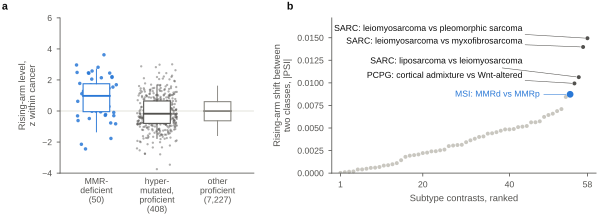

Source data for this figure (header and first rows):
panel, group, n_tumours, median_z, q25, q75, p05, p95, auroc, test, estimate, p, q, q_family, verdict, rank, abs_s, is_msi, above_msi
a, MMR- deficient, 50.0, 0.9752, -0.04403, 1.756, -1.344, 2.71, , , , , , , , , , , 
a, hyper- mutated, proficient, 408.0, -0.175, -0.797, 0.6459, -1.763, 1.677, , , , , , , , , , , 
a, other proficient, 7227, -0.002565, -0.6298, 0.6029, -1.581, 1.603, , , , , , , , , , , 
a, MMRd vs hypermutated MMRp, , , , , , , 0.7214, RP6a, 0.2214, 3.17173e-07, 3.80607e-06, BH within family RP (12 tests; D-77), supported, , , , 
b, PCPG_mRNA Pseudohypoxia vs Wnt-altered, , , , , , , , , , , , , , 1.0, 2.32577e-05, False, False
b, THCA Classical vs Follicular, , , , , , , , , , , , , , 2.0, 0.0001014, False, False
b, SARC MFS vs UPS, , , , , , , , , , , , , , 3.0, 0.0001556, False, False
b, LGG Astrocytoma vs Oligodendroglioma, , , , , , , , , , , , , , 4.0, 0.0001869, False, False
b, BRCA_PAM50 LumB vs Normal-like, , , , , , , , , , , , , , 5.0, 0.0004027, False, False
b, HNSC_HPV HPV-negative vs HPV-positive, , , , , , , , , , , , , , 6.0, 0.0004085, False, False
b, BRCA_PAM50 LumA vs LumB, , , , , , , , , , , , , , 7.0, 0.000484, False, False
b, BRCA Ductal vs Lobular, , , , , , , , , , , , , , 8.0, 0.0005782, False, False
b, STAD Diffuse vs Intestinal, , , , , , , , , , , , , , 9.0, 0.000603, False, False
b, STAD_TCGA CIN vs GS, , , , , , , , , , , , , , 10.0, 0.000675, False, False
b, PRAD_ETS ERG vs Other, , , , , , , , , , , , , , 11.0, 0.0008339, False, False
b, HNSC_mRNA Classical vs Mesenchymal, , , , , , , , , , , , , , 12.0, 0.0008757, False, False
b, PRAD_ETS ETV1 vs Other, , , , , , , , , , , , , , 13.0, 0.0009806, False, False
b, BRCA_PAM50 LumA vs Normal-like, , , , , , , , , , , , , , 14.0, 0.001106, False, False
b, LGG_IDH IDHmut-codel vs IDHmut-non-codel, , , , , , , , , , , , , , 15.0, 0.001429, False, False
b, UCEC_TCGA CN-high vs CN-low, , , , , , , , , , , , , , 16.0, 0.001803, False, False
b, PCPG_mRNA Kinase signaling vs Pseudohypo…, , , , , , , , , , , , , , 17.0, 0.001932, False, False
b, THCA Classical vs Tall cell, , , , , , , , , , , , , , 18.0, 0.001993, False, False
b, PCPG Paraganglioma vs Pheochromocytoma, , , , , , , , , , , , , , 19.0, 0.002066, False, False
b, THCA Follicular vs Tall cell, , , , , , , , , , , , , , 20.0, 0.002218, False, False
b, HNSC_mRNA Atypical vs Basal, , , , , , , , , , , , , , 21.0, 0.002269, False, False
b, HNSC_mRNA Basal vs Mesenchymal, , , , , , , , , , , , , , 22.0, 0.002409, False, False
b, BRCA_PAM50 Basal vs Her2, , , , , , , , , , , , , , 23.0, 0.002425, False, False
b, PRAD_ETS ERG vs ETV1, , , , , , , , , , , , , , 24.0, 0.002526, False, False
b, PCPG_mRNA Kinase signaling vs Wnt-altere…, , , , , , , , , , , , , , 25.0, 0.002604, False, False
b, BRCA_PAM50 Basal vs Normal-like, , , , , , , , , , , , , , 26.0, 0.002992, False, False
b, LGG_IDH IDHmut-codel vs IDHwt, , , , , , , , , , , , , , 27.0, 0.003054, False, False
b, TGCT Non-seminoma vs Seminoma, , , , , , , , , , , , , , 28.0, 0.00311, False, False
b, HNSC_mRNA Basal vs Classical, , , , , , , , , , , , , , 29.0, 0.003138, False, False
b, BRCA_ER ER-negative vs ER-positive, , , , , , , , , , , , , , 30.0, 0.003425, False, False
b, SARC DDLPS vs UPS, , , , , , , , , , , , , , 31.0, 0.003632, False, False
b, BRCA_PAM50 Basal vs LumA, , , , , , , , , , , , , , 32.0, 0.003808, False, False
b, SARC DDLPS vs MFS, , , , , , , , , , , , , , 33.0, 0.004006, False, False
b, COAD_TCGA CIN vs GS, , , , , , , , , , , , , , 34.0, 0.004061, False, False
b, CESC Adenocarcinoma vs Squamous, , , , , , , , , , , , , , 35.0, 0.004374, False, False
b, LGG_IDH IDHmut-non-codel vs IDHwt, , , , , , , , , , , , , , 36.0, 0.004413, False, False
b, BRCA_PAM50 Basal vs LumB, , , , , , , , , , , , , , 37.0, 0.004535, False, False
b, MESO Biphasic vs Epithelioid, , , , , , , , , , , , , , 38.0, 0.004696, False, False
b, THYM A/AB vs B1-B3, , , , , , , , , , , , , , 39.0, 0.00484, False, False
b, BRCA_PAM50 Her2 vs LumB, , , , , , , , , , , , , , 40.0, 0.004841, False, False
b, PRAD_ETS ERG vs SPOP, , , , , , , , , , , , , , 41.0, 0.004885, False, False
b, BRCA_PAM50 Her2 vs Normal-like, , , , , , , , , , , , , , 42.0, 0.005095, False, False
b, HNSC_mRNA Atypical vs Mesenchymal, , , , , , , , , , , , , , 43.0, 0.005146, False, False
b, STAD_TCGA EBV vs GS, , , , , , , , , , , , , , 44.0, 0.005219, False, False
b, BRCA_PAM50 Her2 vs LumA, , , , , , , , , , , , , , 45.0, 0.005625, False, False
b, HNSC_mRNA Atypical vs Classical, , , , , , , , , , , , , , 46.0, 0.005633, False, False
b, STAD_TCGA CIN vs EBV, , , , , , , , , , , , , , 47.0, 0.005736, False, False
b, ESCA Adenocarcinoma vs Squamous, , , , , , , , , , , , , , 48.0, 0.006227, False, False
b, PRAD_ETS Other vs SPOP, , , , , , , , , , , , , , 49.0, 0.006436, False, False
b, PCPG_mRNA Cortical admixture vs Kinase s…, , , , , , , , , , , , , , 50.0, 0.006583, False, False
b, UCEC Endometrioid vs Serous, , , , , , , , , , , , , , 51.0, 0.006869, False, False
b, PRAD_ETS ETV1 vs SPOP, , , , , , , , , , , , , , 52.0, 0.007093, False, False
b, PCPG_mRNA Cortical admixture vs Pseudohy…, , , , , , , , , , , , , , 53.0, 0.008437, False, False
b, held out MMRd vs MMRp, , , , , , , , , , , , , , 54.0, 0.00873, True, False
b, PCPG_mRNA Cortical admixture vs Wnt-alte…, , , , , , , , , , , , , , 55.0, 0.009936, False, True
b, SARC DDLPS vs LMS, , , , , , , , , , , , , , 56.0, 0.01063, False, True
... 3 more rows
